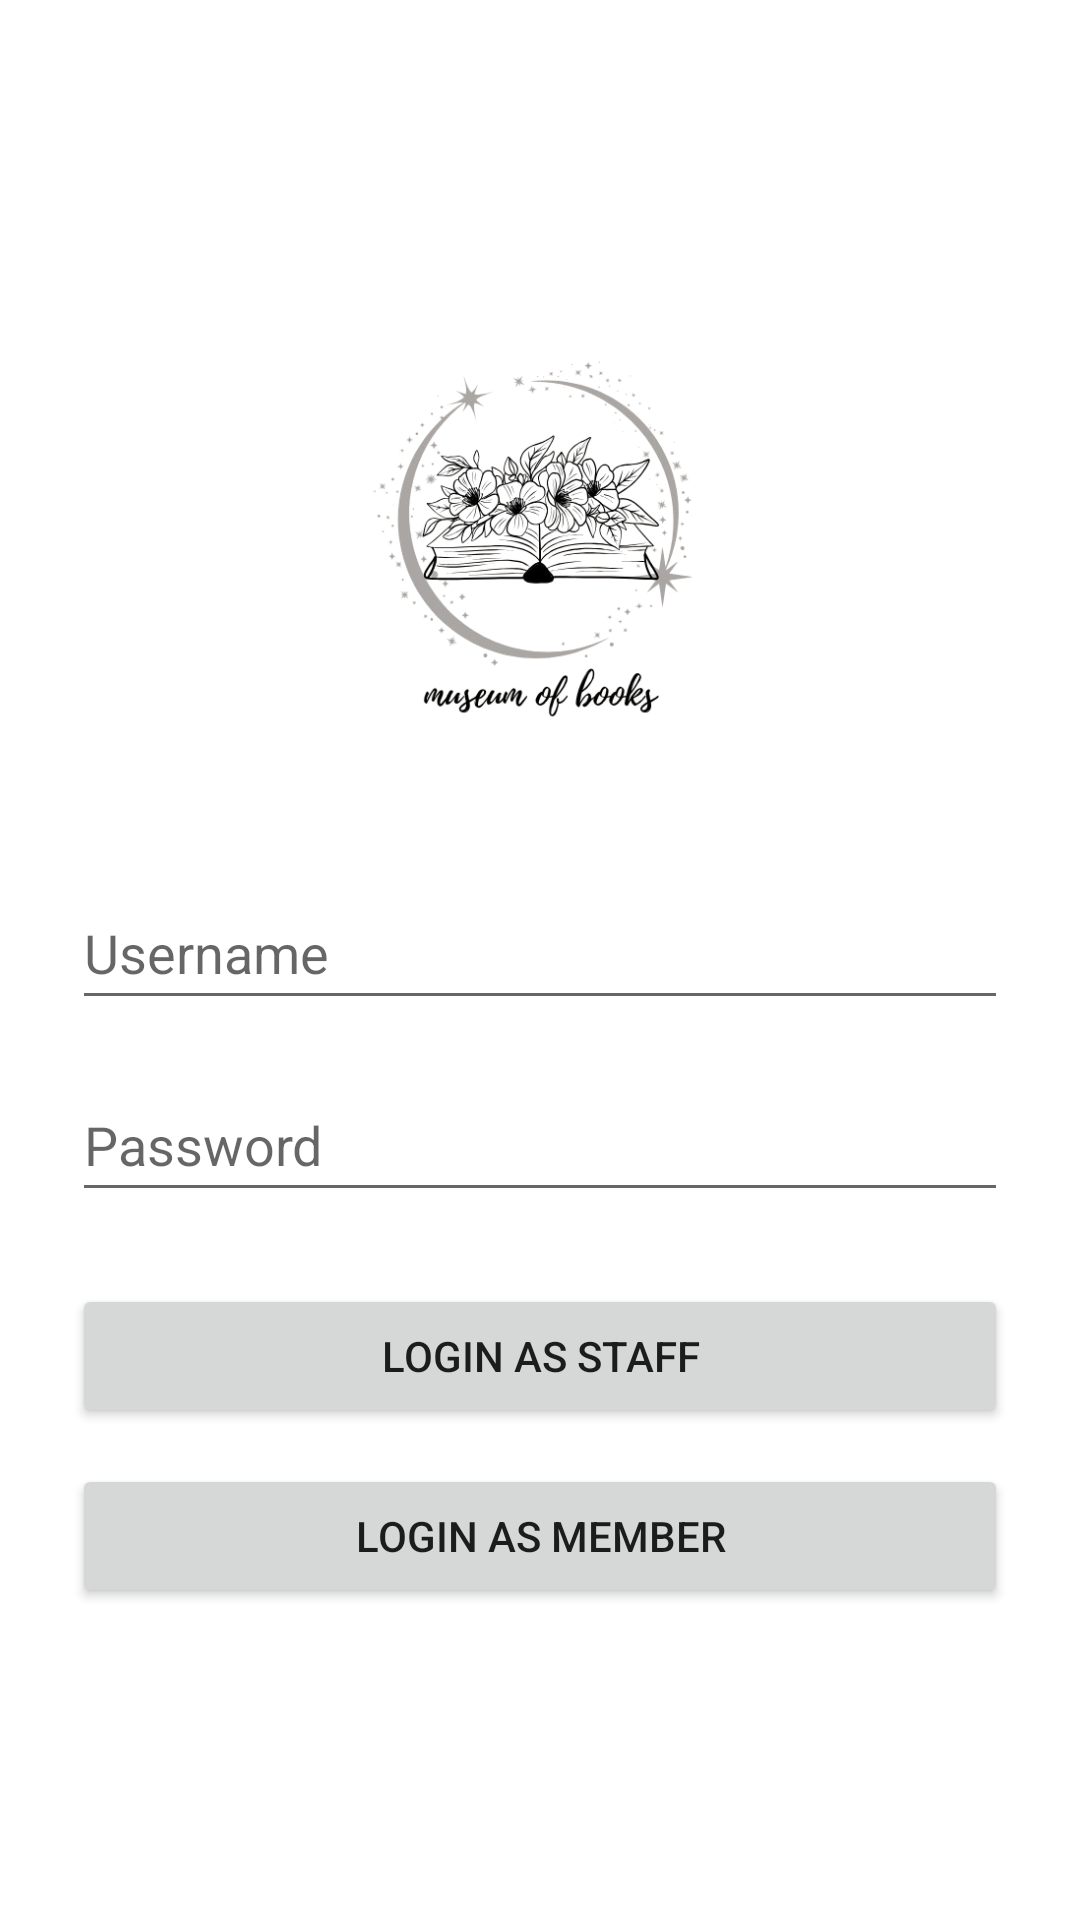

Reconstruct the res/layout file that produces this screen, plus the resources it refers to.
<!-- AndroidManifest.xml: application theme Theme.LibraryManager -->
<!-- res/layout/activity_login.xml -->
<?xml version="1.0" encoding="utf-8"?>
<LinearLayout xmlns:android="http://schemas.android.com/apk/res/android"
    xmlns:tools="http://schemas.android.com/tools"
    android:layout_width="match_parent"
    android:layout_height="match_parent"
    android:orientation="vertical"
    android:gravity="center"
    android:padding="24dp">

    <ImageView
        android:layout_width="168dp"
        android:layout_height="164dp"
        android:layout_marginBottom="24dp"
        android:contentDescription="@string/app_name"
        android:src="@drawable/ic_library" />

    <EditText
        android:id="@+id/etUsername"
        android:layout_width="match_parent"
        android:layout_height="wrap_content"
        android:layout_marginBottom="16dp"
        android:autofillHints=""
        android:hint="@string/username"
        android:inputType="textPersonName"
        android:minHeight="48dp"
        tools:ignore="VisualLintTextFieldSize" />

    <EditText
        android:id="@+id/etPassword"
        android:layout_width="match_parent"
        android:layout_height="wrap_content"
        android:layout_marginBottom="24dp"
        android:autofillHints=""
        android:hint="@string/password"
        android:inputType="textPassword"
        android:minHeight="48dp"
        tools:ignore="VisualLintTextFieldSize" />

    <Button
        android:id="@+id/btnLoginStaff"
        android:layout_width="match_parent"
        android:layout_height="wrap_content"
        android:text="@string/login_as_staff"
        android:layout_marginBottom="12dp"
        tools:ignore="VisualLintButtonSize" />

    <Button
        android:id="@+id/btnLoginMember"
        android:layout_width="match_parent"
        android:layout_height="wrap_content"
        android:text="@string/login_as_member"
        tools:ignore="VisualLintButtonSize" />

</LinearLayout>
<!-- resources referenced by this layout -->
<resources>
  <!-- drawable ic_library: png bitmap (drawable, 119256 bytes) -->
  <string name="app_name">LibraryManager</string>
  <string name="login_as_member">Login as Member</string>
  <string name="login_as_staff">Login as Staff</string>
  <string name="password">Password</string>
  <string name="username">Username</string>
  <style name="Theme.LibraryManager" parent="Theme.MaterialComponents.DayNight.DarkActionBar">
          
          <item name="colorPrimary">@color/purple_500</item>
          <item name="colorPrimaryVariant">@color/purple_700</item>
          <item name="colorOnPrimary">@color/white</item>
      </style>
  <color name="purple_500">#6200EE</color>
  <color name="purple_700">#3700B3</color>
  <color name="white">#FFFFFF</color>
</resources>
